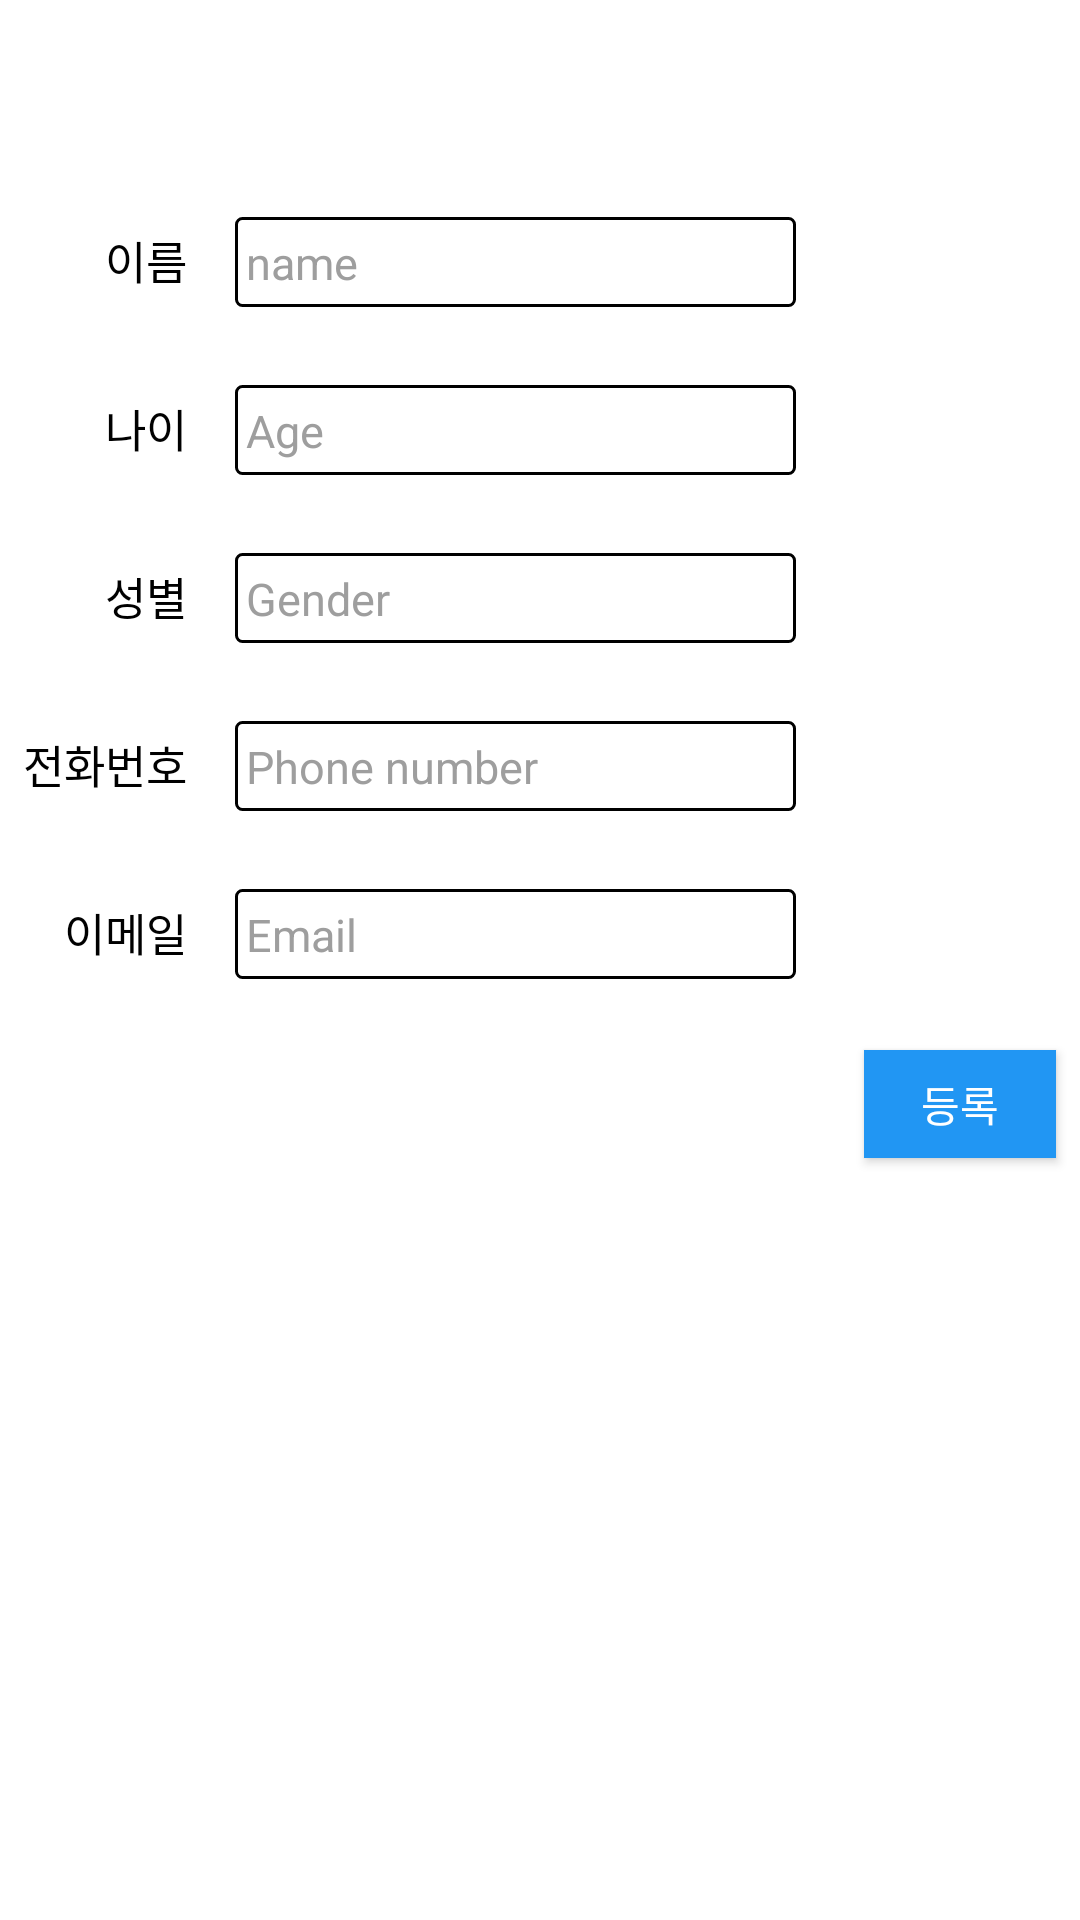

Produce the Android XML layout that renders to this screen, including the resource entries it uses.
<!-- AndroidManifest.xml: application theme AppTheme -->
<!-- res/layout/activity_join.xml -->
<?xml version="1.0" encoding="utf-8"?>
<LinearLayout xmlns:android="http://schemas.android.com/apk/res/android"
                xmlns:app="http://schemas.android.com/apk/res-auto"
                android:orientation="vertical"
              android:background="#ffffff"
              android:paddingTop="50dp"
                android:layout_width="match_parent"
                android:layout_height="match_parent">

    <LinearLayout
        android:paddingTop="20dp"
        android:background="#ffffff"
        android:layout_width="match_parent"
        android:layout_height="wrap_content"
        android:orientation="horizontal">

        <TextView
            android:textColor="#000000"
            android:textSize="15sp"
            android:layout_width="0dip"
            android:layout_height="wrap_content"
            android:gravity="right"
            android:layout_weight="1"
            android:text="이름"/>

        <EditText
            android:id="@+id/joinname"
            android:maxLength="20"
            android:layout_width="0dip"
            android:layout_height="30dp"
            android:layout_marginLeft="16dp"
            android:layout_marginRight="16dp"
            android:layout_weight="3"
            android:background="@drawable/bg_edit_join"
            android:cursorVisible="true"
            android:drawableBottom="@android:color/transparent"
            android:ems="10"
            android:inputType="textUri"
            android:textColor="@color/black"
            android:textColorHint="@color/grey_500"
            android:hint=" name"
            android:textSize="15dp"
            android:layout_alignParentTop="true"
            android:layout_alignParentEnd="true"/>

        <TextView
            android:id="@+id/joinCheck"
            android:layout_width="0dip"
            android:layout_weight="1"
            android:layout_height="wrap_content"
            android:gravity="center"
            android:minHeight="36dp"
            android:minWidth="64dp"
            android:paddingEnd="8dp"
            android:paddingLeft="8dp"
            android:paddingRight="8dp"
            android:paddingStart="8dp"
            android:text=""
            android:textColor="@android:color/white"
            android:textSize="14sp"
            android:layout_marginLeft="8dp"
            android:layout_marginRight="8dp"/>

    </LinearLayout>

    <LinearLayout
        android:paddingTop="20dp"
        android:background="#ffffff"
        android:layout_width="match_parent"
        android:layout_height="wrap_content"
        android:orientation="horizontal">

        <TextView
            android:textColor="#000000"
            android:textSize="15sp"
            android:layout_width="0dip"
            android:layout_height="wrap_content"
            android:gravity="right"
            android:layout_weight="1"
            android:text="나이"/>

        <EditText
            android:hint=" Age"
            android:id="@+id/joinage"
            android:layout_width="0dip"
            android:layout_height="30dp"
            android:layout_marginLeft="16dp"
            android:layout_marginRight="16dp"
            android:layout_weight="3"
            android:background="@drawable/bg_edit_join"
            android:cursorVisible="true"
            android:drawableBottom="@android:color/transparent"
            android:ems="10"
            android:inputType="textPassword"
            android:textColor="@color/black"
            android:textColorHint="@color/grey_500"
            android:textSize="15dp"
            android:layout_alignParentTop="true"
            android:layout_alignParentEnd="true"/>

        <TextView
            android:visibility="invisible"
            android:layout_width="0dip"
            android:layout_weight="1"
            android:layout_height="wrap_content"
            android:gravity="center"
            android:minHeight="36dp"
            android:minWidth="64dp"
            android:paddingEnd="8dp"
            android:paddingLeft="8dp"
            android:paddingRight="8dp"
            android:paddingStart="8dp"
            android:textColor="@android:color/white"
            android:textSize="14sp"
            android:layout_marginLeft="8dp"
            android:layout_marginRight="8dp"/>


    </LinearLayout>


    <LinearLayout
        android:paddingTop="20dp"
        android:background="#ffffff"
        android:layout_width="match_parent"
        android:layout_height="wrap_content"
        android:orientation="horizontal">

        <TextView
            android:textColor="#000000"
            android:textSize="15sp"
            android:layout_width="0dip"
            android:layout_height="wrap_content"
            android:gravity="right"
            android:layout_weight="1"
            android:text="성별"/>

        <EditText
            android:hint=" Gender"
            android:id="@+id/joingender"
            android:layout_width="0dip"
            android:layout_height="30dp"
            android:layout_marginLeft="16dp"
            android:layout_marginRight="16dp"
            android:layout_weight="3"
            android:background="@drawable/bg_edit_join"
            android:cursorVisible="true"
            android:drawableBottom="@android:color/transparent"
            android:ems="10"
            android:inputType="textNoSuggestions"
            android:textColor="@color/black"
            android:textColorHint="@color/grey_500"
            android:textSize="15dp"
            android:layout_alignParentTop="true"
            android:layout_alignParentEnd="true"/>

        <TextView
            android:visibility="invisible"
            android:layout_width="0dip"
            android:layout_weight="1"
            android:layout_height="wrap_content"
            android:gravity="center"
            android:minHeight="36dp"
            android:minWidth="64dp"
            android:paddingEnd="8dp"
            android:paddingLeft="8dp"
            android:paddingRight="8dp"
            android:paddingStart="8dp"
            android:textColor="@android:color/white"
            android:textSize="14sp"
            android:layout_marginLeft="8dp"
            android:layout_marginRight="8dp"/>


    </LinearLayout>

    <LinearLayout
        android:paddingTop="20dp"
        android:background="#ffffff"
        android:layout_width="match_parent"
        android:layout_height="wrap_content"
        android:orientation="horizontal">

        <TextView
            android:textColor="#000000"
            android:textSize="15sp"
            android:layout_width="0dip"
            android:layout_height="wrap_content"
            android:gravity="right"
            android:layout_weight="1"
            android:text="전화번호"/>

        <EditText
            android:hint=" Phone number"
            android:id="@+id/joinphone"
            android:layout_width="0dip"
            android:layout_height="30dp"
            android:layout_marginLeft="16dp"
            android:layout_marginRight="16dp"
            android:layout_weight="3"
            android:background="@drawable/bg_edit_join"
            android:cursorVisible="true"
            android:drawableBottom="@android:color/transparent"
            android:ems="10"
            android:inputType="textNoSuggestions"
            android:textColor="@color/black"
            android:textColorHint="@color/grey_500"
            android:textSize="15dp"
            android:layout_alignParentTop="true"
            android:layout_alignParentEnd="true"/>

        <TextView

            android:layout_width="0dip"
            android:layout_weight="1"
            android:layout_height="wrap_content"

            android:gravity="center"
            android:minHeight="36dp"
            android:minWidth="64dp"
            android:paddingEnd="8dp"
            android:paddingLeft="8dp"
            android:paddingRight="8dp"
            android:paddingStart="8dp"
            android:text=""
            android:textColor="@android:color/white"
            android:textSize="14sp"

            android:layout_marginLeft="8dp"
            android:layout_marginRight="8dp"/>


    </LinearLayout>
    <LinearLayout
        android:paddingTop="20dp"
        android:background="#ffffff"
        android:layout_width="match_parent"
        android:layout_height="wrap_content"
        android:orientation="horizontal">

        <TextView
            android:textColor="#000000"
            android:textSize="15sp"
            android:layout_width="0dip"
            android:layout_height="wrap_content"
            android:gravity="right"
            android:layout_weight="1"
            android:text="이메일"/>

        <EditText
            android:hint=" Email"
            android:id="@+id/joinemail"
            android:layout_width="0dip"
            android:layout_height="30dp"
            android:layout_marginLeft="16dp"
            android:layout_marginRight="16dp"
            android:layout_weight="3"
            android:background="@drawable/bg_edit_join"
            android:cursorVisible="true"
            android:drawableBottom="@android:color/transparent"
            android:ems="10"
            android:inputType="textNoSuggestions"
            android:textColor="@color/black"
            android:textColorHint="@color/grey_500"
            android:textSize="15dp"
            android:layout_alignParentTop="true"
            android:layout_alignParentEnd="true"/>

        <TextView

            android:layout_width="0dip"
            android:layout_weight="1"
            android:layout_height="wrap_content"

            android:gravity="center"
            android:minHeight="36dp"
            android:minWidth="64dp"
            android:paddingEnd="8dp"
            android:paddingLeft="8dp"
            android:paddingRight="8dp"
            android:paddingStart="8dp"
            android:text=""
            android:textColor="@android:color/white"
            android:textSize="14sp"

            android:layout_marginLeft="8dp"
            android:layout_marginRight="8dp"/>


    </LinearLayout>





    <Button
        android:onClick="BtnSubmit"
        android:layout_gravity="right"
        android:id="@+id/joinSubmit"
        android:layout_width="wrap_content"
        android:layout_height="wrap_content"
        android:layout_alignParentBottom="true"
        android:layout_alignStart="@+id/joinCheck"
        android:layout_marginBottom="15dp"
        android:layout_marginLeft="8dp"
        android:layout_marginRight="8dp"
        android:layout_marginTop="20dp"
        android:gravity="center"
        android:minHeight="36dp"
        android:minWidth="64dp"
        android:paddingEnd="8dp"
        android:paddingLeft="8dp"
        android:paddingRight="8dp"
        android:paddingStart="8dp"
        android:background="@color/blue_500"
        android:text="등록"
        android:textColor="@android:color/white"
        android:textSize="14sp" />

</LinearLayout>
<!-- resources referenced by this layout -->
<resources>
  <color name="black">#000000</color>
  <color name="blue_500">#2196F3</color>
  <color name="grey_500">#9E9E9E</color>
  <!-- drawable bg_edit_join (drawable) -->
  <?xml version="1.0" encoding="utf-8"?>
  <shape xmlns:android="http://schemas.android.com/apk/res/android"
         android:width="1dp"
         android:color="#000000"
         android:shape="rectangle"
         android:padding="10dp">
      <stroke android:width="1dp" android:color="#000000"/>
      <solid
          android:width="1dp"
          android:color="#ffffff"/>
      <corners
          android:bottomRightRadius="2dp"
          android:bottomLeftRadius="2dp"
          android:topLeftRadius="2dp"
          android:topRightRadius="2dp"/>
  </shape>
  <style name="AppTheme" parent="Theme.AppCompat.Light.NoActionBar">
          
          <item name="colorPrimary">@color/colorPrimary</item>
          <item name="colorPrimaryDark">@color/colorPrimaryDark</item>
          <item name="colorAccent">@color/colorAccent</item>
          <item name="windowActionModeOverlay">true</item>
          <item name="android:actionModeBackground">@color/blue_grey_600</item>
      </style>
  <color name="colorPrimary">#1976D2</color>
  <color name="colorPrimaryDark">#1565C0</color>
  <color name="colorAccent">#FF4081</color>
  <color name="blue_grey_600">#546E7A</color>
</resources>
